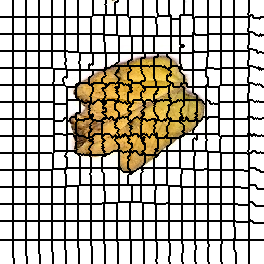

The data file committed next to this chart (first rows):
0, 0, 0, 0, 0, 0, 0, 0, 0, 0, 0, 0, 0, 1, 1, 1, 1, 1, 1, 1, 1, 1, 1, 1
0, 0, 0, 0, 0, 0, 0, 0, 0, 0, 0, 0, 0, 1, 1, 1, 1, 1, 1, 1, 1, 1, 1, 1
0, 0, 0, 0, 0, 0, 0, 0, 0, 0, 0, 0, 0, 1, 1, 1, 1, 1, 1, 1, 1, 1, 1, 1
0, 0, 0, 0, 0, 0, 0, 0, 0, 0, 0, 0, 0, 1, 1, 1, 1, 1, 1, 1, 1, 1, 1, 1
0, 0, 0, 0, 0, 0, 0, 0, 0, 0, 0, 0, 0, 1, 1, 1, 1, 1, 1, 1, 1, 1, 1, 1
0, 0, 0, 0, 0, 0, 0, 0, 0, 0, 0, 0, 0, 1, 1, 1, 1, 1, 1, 1, 1, 1, 1, 1
0, 0, 0, 0, 0, 0, 0, 0, 0, 0, 0, 0, 0, 1, 1, 1, 1, 1, 1, 1, 1, 1, 1, 1
0, 0, 0, 0, 0, 0, 0, 0, 0, 0, 0, 0, 0, 1, 1, 1, 1, 1, 1, 1, 1, 1, 1, 1
0, 0, 0, 0, 0, 0, 0, 0, 0, 0, 0, 0, 0, 1, 1, 1, 1, 1, 1, 1, 1, 1, 1, 1
0, 0, 0, 0, 0, 0, 0, 0, 0, 0, 0, 0, 0, 1, 1, 1, 1, 1, 1, 1, 1, 1, 1, 1
0, 0, 0, 0, 0, 0, 0, 0, 0, 0, 0, 0, 0, 1, 1, 1, 1, 1, 1, 1, 1, 1, 1, 1
0, 0, 0, 0, 0, 0, 0, 0, 0, 0, 0, 0, 0, 1, 1, 1, 1, 1, 1, 1, 1, 1, 1, 1
0, 0, 0, 0, 0, 0, 0, 0, 0, 0, 0, 0, 0, 1, 1, 1, 1, 1, 1, 1, 1, 1, 1, 1
0, 0, 0, 0, 0, 0, 0, 0, 0, 0, 0, 0, 0, 1, 1, 1, 1, 1, 1, 1, 1, 1, 1, 1
0, 0, 0, 0, 0, 0, 0, 0, 0, 0, 0, 0, 0, 1, 1, 1, 1, 1, 1, 1, 1, 1, 1, 1
0, 0, 0, 0, 0, 0, 0, 0, 0, 0, 0, 0, 0, 1, 1, 1, 1, 1, 1, 1, 1, 1, 1, 1
0, 0, 0, 0, 0, 0, 0, 0, 0, 0, 0, 0, 0, 1, 1, 1, 1, 1, 1, 1, 1, 1, 1, 1
25, 25, 25, 25, 25, 25, 25, 25, 25, 25, 25, 25, 25, 26, 26, 26, 26, 26, 26, 26, 26, 26, 26, 26
25, 25, 25, 25, 25, 25, 25, 25, 25, 25, 25, 25, 25, 26, 26, 26, 26, 26, 26, 26, 26, 26, 26, 26
25, 25, 25, 25, 25, 25, 25, 25, 25, 25, 25, 25, 25, 26, 26, 26, 26, 26, 26, 26, 26, 26, 26, 26
25, 25, 25, 25, 25, 25, 25, 25, 25, 25, 25, 25, 25, 26, 26, 26, 26, 26, 26, 26, 26, 26, 26, 26
25, 25, 25, 25, 25, 25, 25, 25, 25, 25, 25, 25, 25, 26, 26, 26, 26, 26, 26, 26, 26, 26, 26, 26
25, 25, 25, 25, 25, 25, 25, 25, 25, 25, 25, 25, 25, 26, 26, 26, 26, 26, 26, 26, 26, 26, 26, 26
25, 25, 25, 25, 25, 25, 25, 25, 25, 25, 25, 25, 25, 26, 26, 26, 26, 26, 26, 26, 26, 26, 26, 26
25, 25, 25, 25, 25, 25, 25, 25, 25, 25, 25, 25, 25, 26, 26, 26, 26, 26, 26, 26, 26, 26, 26, 26
25, 25, 25, 25, 25, 25, 25, 25, 25, 25, 25, 25, 25, 26, 26, 26, 26, 26, 26, 26, 26, 26, 26, 26
25, 25, 25, 25, 25, 25, 25, 25, 25, 25, 25, 25, 25, 26, 26, 26, 26, 26, 26, 26, 26, 26, 26, 26
25, 25, 25, 25, 25, 25, 25, 25, 25, 25, 25, 25, 25, 26, 26, 26, 26, 26, 26, 26, 26, 26, 26, 26
25, 25, 25, 25, 25, 25, 25, 25, 25, 25, 25, 25, 25, 26, 26, 26, 26, 26, 26, 26, 26, 26, 26, 26
25, 25, 25, 25, 25, 25, 25, 25, 25, 25, 25, 25, 25, 26, 26, 26, 26, 26, 26, 26, 26, 26, 26, 26
25, 25, 25, 25, 25, 25, 25, 25, 25, 25, 25, 25, 25, 26, 26, 26, 26, 26, 26, 26, 26, 26, 26, 26
25, 25, 25, 25, 25, 25, 25, 25, 25, 25, 25, 25, 25, 26, 26, 26, 26, 26, 26, 26, 26, 26, 26, 26
25, 25, 25, 25, 25, 25, 25, 25, 25, 25, 25, 25, 25, 26, 26, 26, 26, 26, 26, 26, 26, 26, 26, 26
25, 25, 25, 25, 25, 25, 25, 25, 25, 25, 25, 25, 25, 26, 26, 26, 26, 26, 26, 26, 26, 26, 26, 26
41, 41, 41, 41, 41, 41, 41, 41, 41, 41, 41, 41, 41, 42, 42, 42, 42, 42, 42, 42, 42, 42, 42, 42
41, 41, 41, 41, 41, 41, 41, 41, 41, 41, 41, 41, 41, 42, 42, 42, 42, 42, 42, 42, 42, 42, 42, 42
41, 41, 41, 41, 41, 41, 41, 41, 41, 41, 41, 41, 41, 42, 42, 42, 42, 42, 42, 42, 42, 42, 42, 42
41, 41, 41, 41, 41, 41, 41, 41, 41, 41, 41, 41, 41, 42, 42, 42, 42, 42, 42, 42, 42, 42, 42, 42
41, 41, 41, 41, 41, 41, 41, 41, 41, 41, 41, 41, 41, 42, 42, 42, 42, 42, 42, 42, 42, 42, 42, 42
41, 41, 41, 41, 41, 41, 41, 41, 41, 41, 41, 41, 41, 42, 42, 42, 42, 42, 42, 42, 42, 42, 42, 42
41, 41, 41, 41, 41, 41, 41, 41, 41, 41, 41, 41, 41, 42, 42, 42, 42, 42, 42, 42, 42, 42, 42, 42
41, 41, 41, 41, 41, 41, 41, 41, 41, 41, 41, 41, 41, 42, 42, 42, 42, 42, 42, 42, 42, 42, 42, 42
41, 41, 41, 41, 41, 41, 41, 41, 41, 41, 41, 41, 41, 42, 42, 42, 42, 42, 42, 42, 42, 42, 42, 42
41, 41, 41, 41, 41, 41, 41, 41, 41, 41, 41, 41, 41, 42, 42, 42, 42, 42, 42, 42, 42, 42, 42, 42
41, 41, 41, 41, 41, 41, 41, 41, 41, 41, 41, 41, 41, 42, 42, 42, 42, 42, 42, 42, 42, 42, 42, 42
41, 41, 41, 41, 41, 41, 41, 41, 41, 41, 41, 41, 41, 42, 42, 42, 42, 42, 42, 42, 42, 42, 42, 42
41, 41, 41, 41, 41, 41, 41, 41, 41, 41, 41, 41, 41, 42, 42, 42, 42, 42, 42, 42, 42, 42, 42, 42
41, 41, 41, 41, 41, 41, 41, 41, 41, 41, 41, 41, 41, 42, 42, 42, 42, 42, 42, 42, 42, 42, 42, 42
41, 41, 41, 41, 41, 41, 41, 41, 41, 41, 41, 41, 41, 42, 42, 42, 42, 42, 42, 42, 42, 42, 42, 42
41, 41, 41, 41, 41, 41, 41, 41, 41, 41, 41, 41, 41, 42, 42, 42, 42, 42, 42, 42, 42, 42, 42, 42
41, 41, 41, 41, 41, 41, 41, 41, 41, 41, 41, 41, 41, 42, 42, 42, 42, 42, 42, 42, 42, 42, 42, 42
60, 60, 60, 60, 60, 60, 60, 60, 60, 60, 60, 60, 60, 61, 61, 61, 61, 61, 61, 61, 61, 61, 61, 61
60, 60, 60, 60, 60, 60, 60, 60, 60, 60, 60, 60, 60, 61, 61, 61, 61, 61, 61, 61, 61, 61, 61, 61
60, 60, 60, 60, 60, 60, 60, 60, 60, 60, 60, 60, 60, 61, 61, 61, 61, 61, 61, 61, 61, 61, 61, 61
60, 60, 60, 60, 60, 60, 60, 60, 60, 60, 60, 60, 60, 61, 61, 61, 61, 61, 61, 61, 61, 61, 61, 61
60, 60, 60, 60, 60, 60, 60, 60, 60, 60, 60, 60, 60, 61, 61, 61, 61, 61, 61, 61, 61, 61, 61, 61
60, 60, 60, 60, 60, 60, 60, 60, 60, 60, 60, 60, 60, 61, 61, 61, 61, 61, 61, 61, 61, 61, 61, 61
60, 60, 60, 60, 60, 60, 60, 60, 60, 60, 60, 60, 60, 61, 61, 61, 61, 61, 61, 61, 61, 61, 61, 61
60, 60, 60, 60, 60, 60, 60, 60, 60, 60, 60, 60, 60, 61, 61, 61, 61, 61, 61, 61, 61, 61, 61, 61
60, 60, 60, 60, 60, 60, 60, 60, 60, 60, 60, 60, 60, 61, 61, 61, 61, 61, 61, 61, 61, 61, 61, 61
60, 60, 60, 60, 60, 60, 60, 60, 60, 60, 60, 60, 60, 61, 61, 61, 61, 61, 61, 61, 61, 61, 61, 61
... 203 more rows
